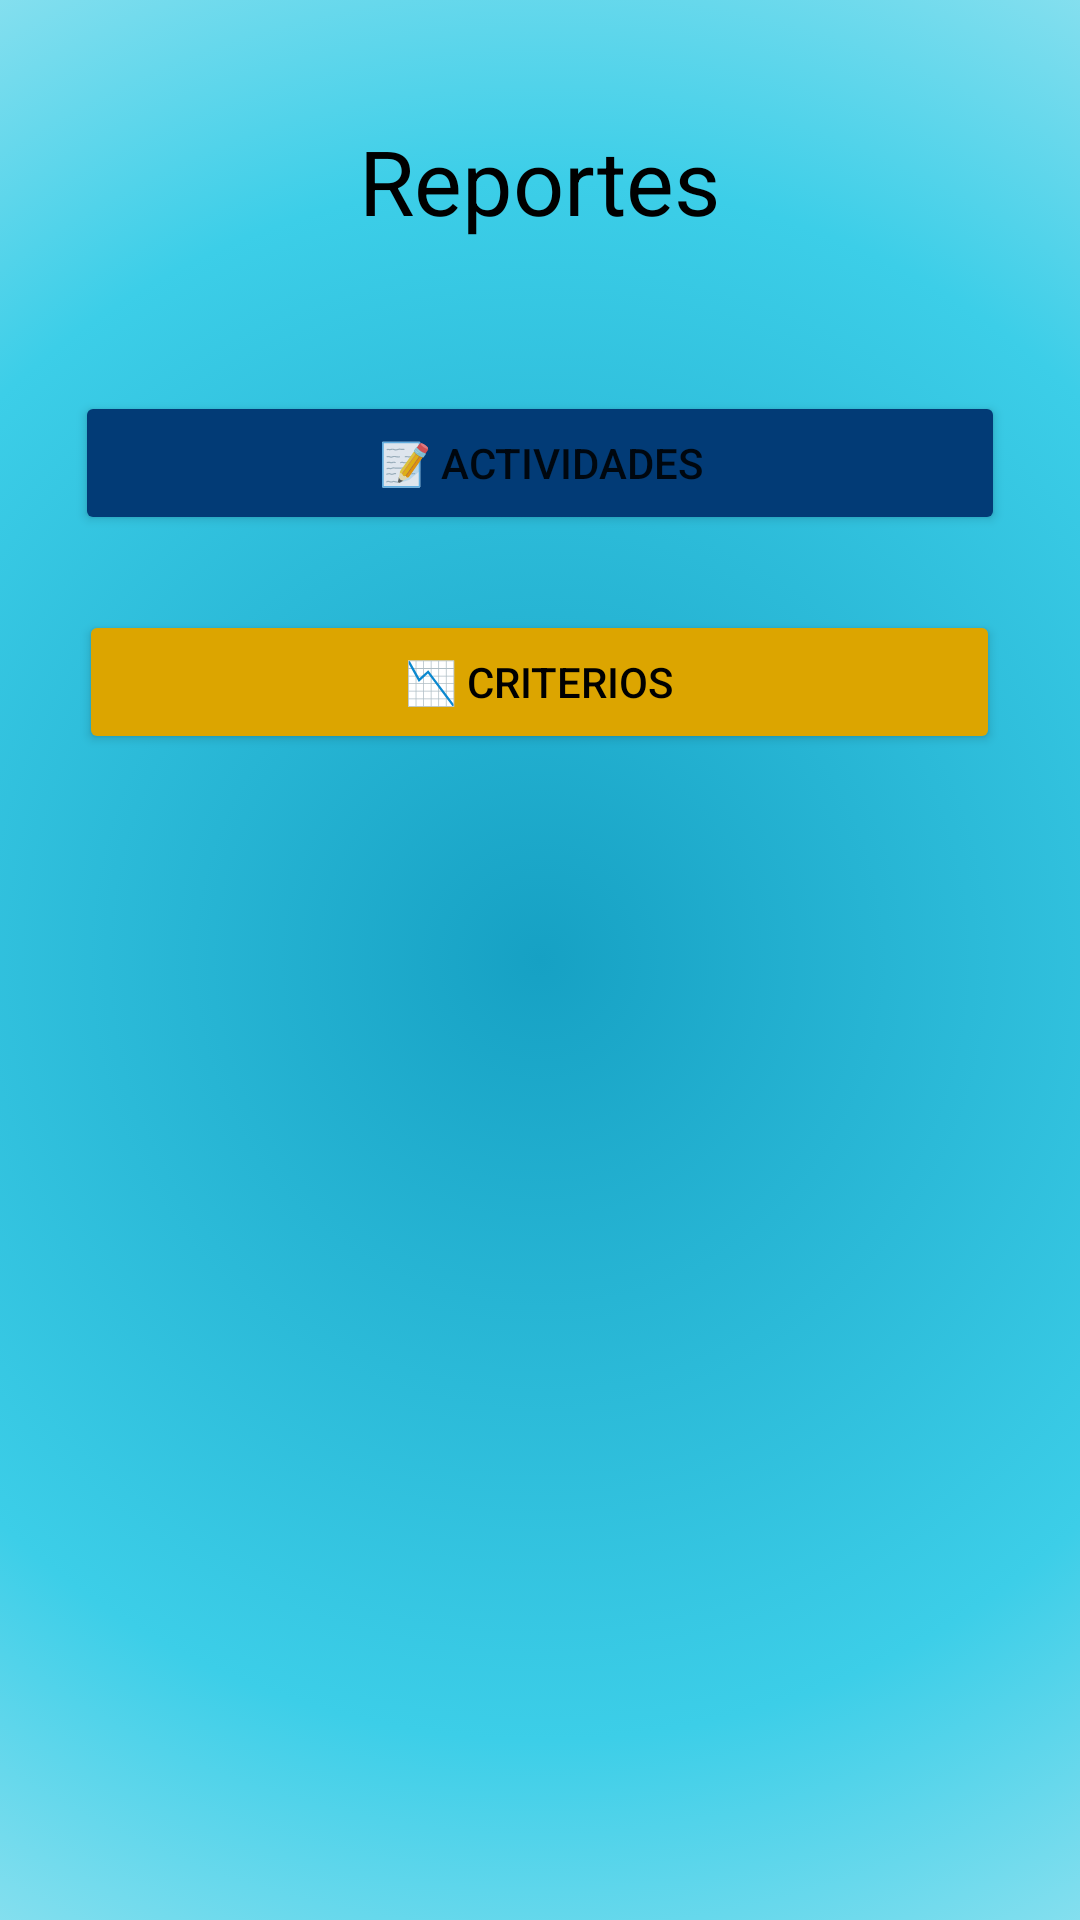

Android layout source for this screen:
<!-- AndroidManifest.xml: application theme Theme.ISTA -->
<!-- res/layout/activity_reportes.xml -->
<?xml version="1.0" encoding="utf-8"?>
<androidx.drawerlayout.widget.DrawerLayout xmlns:android="http://schemas.android.com/apk/res/android"
    xmlns:app="http://schemas.android.com/apk/res-auto"
    xmlns:tools="http://schemas.android.com/tools"
    android:layout_width="match_parent"
    android:layout_height="match_parent"
    android:id="@+id/report"
    tools:context=".Reportes">
    <androidx.constraintlayout.widget.ConstraintLayout
        android:layout_width="match_parent"
        android:layout_height="match_parent"
        android:background="@drawable/fondo">


        <LinearLayout
            android:layout_width="match_parent"
            android:layout_height="match_parent"
            android:orientation="vertical"
            app:layout_constraintBottom_toBottomOf="parent"
            app:layout_constraintEnd_toEndOf="parent"
            app:layout_constraintStart_toStartOf="parent"
            app:layout_constraintTop_toTopOf="parent">

            <TextView
                android:layout_width="wrap_content"
                android:layout_height="wrap_content"
                android:text="Reportes"
                android:textSize="30dp"
                android:textColor="@color/black"
                android:layout_gravity="center"
                android:layout_marginTop="40dp"/>

            <Space
                android:layout_width="match_parent"
                android:layout_height="50dp" />

            <Button
                android:id="@+id/btnact"
                android:layout_width="310dp"
                android:layout_height="wrap_content"
                android:layout_gravity="center"
                android:backgroundTint="@color/azulista"
                android:text="@string/actividades" />

            <Space
                android:layout_width="match_parent"
                android:layout_height="25dp" />

            <Button
                android:id="@+id/btncrit"
                android:layout_width="307dp"
                android:layout_height="wrap_content"
                android:layout_gravity="center"
                android:textColor="@color/black"
                android:backgroundTint="@color/amaobs"
                android:text="@string/criterios" />
        </LinearLayout>

    </androidx.constraintlayout.widget.ConstraintLayout>
    <com.google.android.material.navigation.NavigationView
        android:id="@+id/navView"
        android:layout_width="wrap_content"
        android:layout_height="match_parent"
        app:menu="@menu/nav_menu"
        app:headerLayout="@layout/naveg_header"
        android:layout_gravity="start"
        android:fitsSystemWindows="true"
        />

</androidx.drawerlayout.widget.DrawerLayout>
<!-- res/layout/naveg_header.xml (included above) -->
<?xml version="1.0" encoding="utf-8"?>
<androidx.constraintlayout.widget.ConstraintLayout xmlns:android="http://schemas.android.com/apk/res/android"
    xmlns:app="http://schemas.android.com/apk/res-auto"
    xmlns:tools="http://schemas.android.com/tools"
    android:layout_width="match_parent"
    android:layout_height="150dp"
    android:background="@drawable/degra"
    >

    <LinearLayout
        android:layout_width="match_parent"
        android:layout_height="match_parent"
        android:orientation="vertical"
        app:layout_constraintBottom_toBottomOf="parent"
        app:layout_constraintEnd_toEndOf="parent"
        app:layout_constraintStart_toStartOf="parent"
        app:layout_constraintTop_toTopOf="parent">

        <ImageView
            android:id="@+id/imageView3"
            android:layout_width="match_parent"
            android:layout_height="match_parent"
            android:layout_gravity="center_vertical"
            app:srcCompat="@drawable/logodesenfocado" />
    </LinearLayout>

</androidx.constraintlayout.widget.ConstraintLayout>
<!-- resources referenced by this layout -->
<resources>
  <color name="amaobs">#dca500</color>
  <color name="azulista">#023b76</color>
  <color name="black">#FF000000</color>
  <!-- drawable degra (drawable) -->
  <?xml version="1.0" encoding="utf-8"?>
  <selector xmlns:android="http://schemas.android.com/apk/res/android">
      <item>
          <shape android:shape="rectangle">
              <gradient
                  android:startColor="@color/azul"
                  android:centerColor="@color/azulcla"
                  android:endColor="@color/amaobs"
                  android:type="linear"
                  android:angle="120"
                  android:alpha="0.1"
                  />
          </shape>
      </item>
  </selector>
  <!-- drawable fondo (drawable) -->
  <?xml version="1.0" encoding="utf-8"?>
  <selector xmlns:android="http://schemas.android.com/apk/res/android">
      <item>
          <shape android:shape="rectangle">
              <gradient
                  android:startColor="@color/uno"
                  android:centerColor="@color/dos"
                  android:endColor="@color/tres"
                  android:type="radial"
                  android:gradientRadius="520dp"
                  />
          </shape>
      </item>
  </selector>
  <!-- drawable logodesenfocado: png bitmap (drawable, 63120 bytes) -->
  <string name="actividades">📝 Actividades</string>
  <string name="criterios">📉 Criterios</string>
  <style name="Theme.ISTA" parent="Theme.MaterialComponents.DayNight.DarkActionBar">
          
          <item name="colorPrimary">@color/purple_500</item>
          <item name="colorPrimaryVariant">@color/purple_700</item>
          <item name="colorOnPrimary">@color/white</item>
          
          <item name="colorSecondary">@color/teal_200</item>
          <item name="colorSecondaryVariant">@color/teal_700</item>
          <item name="colorOnSecondary">@color/black</item>
          
          <item name="android:statusBarColor" tools:targetApi="l">?attr/colorPrimaryVariant</item>
          
      </style>
  <color name="azul">#004f9f</color>
  <color name="azulcla">#3b6cb4</color>
  <color name="uno">#16A1C4</color>
  <color name="dos">#3CCEE8</color>
  <color name="tres">#EAF7F8</color>
  <color name="purple_500">#FF6200EE</color>
  <color name="purple_700">#FF3700B3</color>
  <color name="white">#FFFFFFFF</color>
  <color name="teal_200">#FF03DAC5</color>
  <color name="teal_700">#FF018786</color>
</resources>
